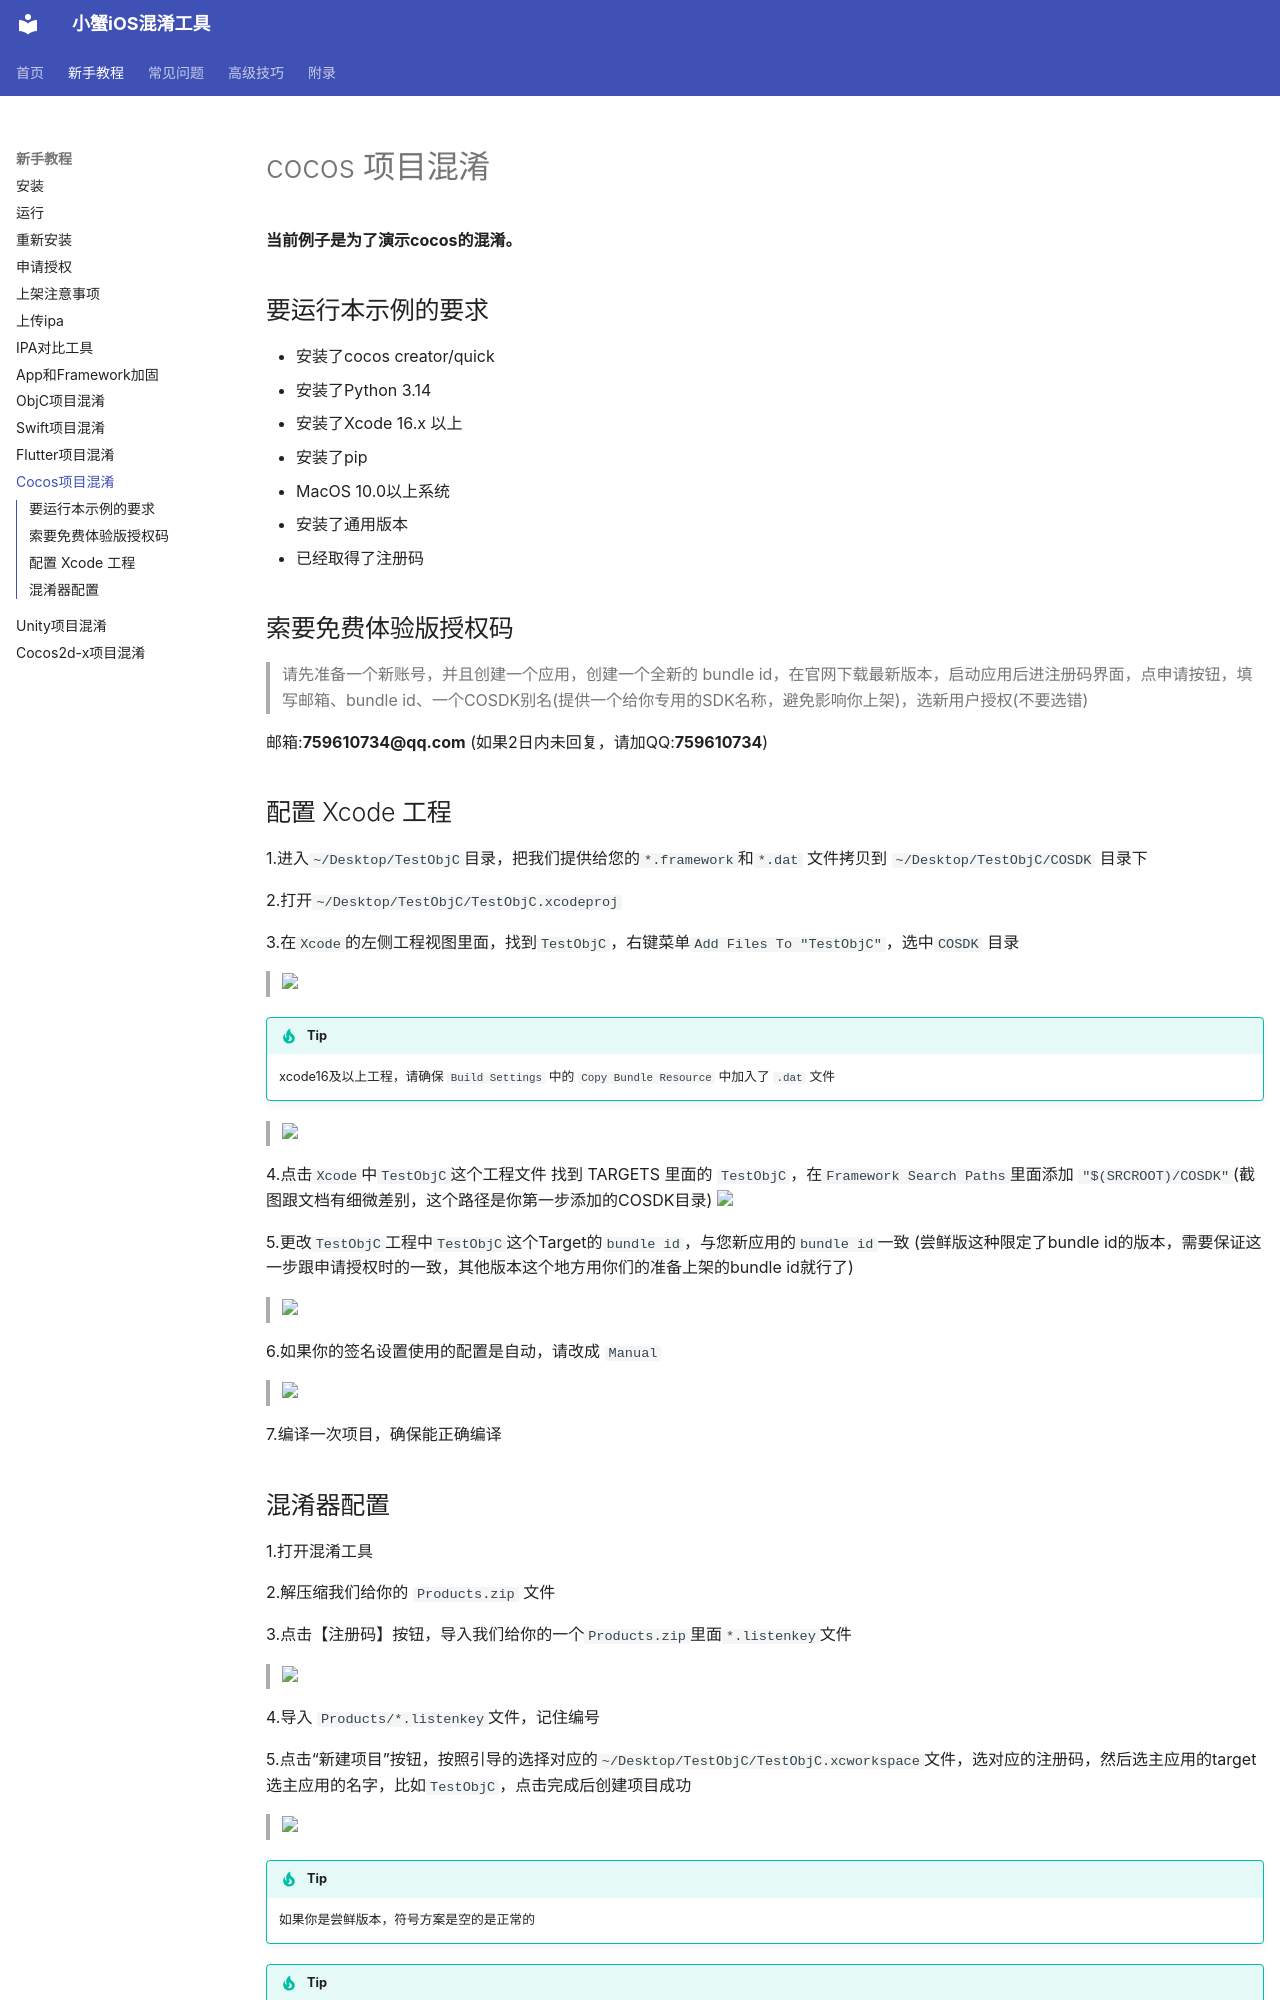

repository: outtable/confuse-9live · page: 新手教程/cocos project confuse/index.html · generator: mkdocs

---
sort: 9
---

# cocos 项目混淆
**当前例子是为了演示cocos的混淆。**

## 要运行本示例的要求
- 安装了cocos creator/quick
- 安装了Python 3.14
- 安装了Xcode 16.x 以上
- 安装了pip
- MacOS 10.0以上系统
- 安装了通用版本
- 已经取得了注册码

## 索要免费体验版授权码
>请先准备一个新账号，并且创建一个应用，创建一个全新的 bundle id，在官网下载最新版本，启动应用后进注册码界面，点申请按钮，填写邮箱、bundle id、一个COSDK别名(提供一个给你专用的SDK名称，避免影响你上架)，选新用户授权(不要选错)
>

邮箱:**759610734@qq.com** (如果2日内未回复，请加QQ:**759610734**)

## 配置 Xcode 工程
1.进入`~/Desktop/TestObjC`目录，把我们提供给您的`*.framework`和`*.dat` 文件拷贝到 `~/Desktop/TestObjC/COSDK` 目录下

2.打开`~/Desktop/TestObjC/TestObjC.xcodeproj`

3.在`Xcode`的左侧工程视图里面，找到`TestObjC`，右键菜单`Add Files To "TestObjC"`，选中`COSDK` 目录
>
 <img src="https://crab-ios.com/docs/site/assets/images/snapshots/snapshot-1.png" width="60%">
>
!!! tip
    xcode16及以上工程，请确保 `Build Settings` 中的 `Copy Bundle Resource` 中加入了 `.dat` 文件
>
<img src="https://crab-ios.com/docs/site/assets/images/snapshots/snapshot-47.png" width="60%">


4.点击`Xcode`中`TestObjC`这个工程文件 找到 TARGETS 里面的 `TestObjC`，在`Framework Search Paths`里面添加 `"$(SRCROOT)/COSDK"`(截图跟文档有细微差别，这个路径是你第一步添加的COSDK目录)
<img src="https://crab-ios.com/docs/site/assets/images/snapshots/snapshot-43.png" width="60%">

5.更改`TestObjC`工程中`TestObjC`这个Target的`bundle id`，与您新应用的`bundle id`一致 (尝鲜版这种限定了bundle id的版本，需要保证这一步跟申请授权时的一致，其他版本这个地方用你们的准备上架的bundle id就行了)
>
 <img src="https://crab-ios.com/docs/site/assets/images/snapshots/snapshot-2.png" width="60%">

6.如果你的签名设置使用的配置是自动，请改成 `Manual`
>
<img src="https://crab-ios.com/docs/site/assets/images/snapshots/snapshot-45.png" width="60%">

7.编译一次项目，确保能正确编译
